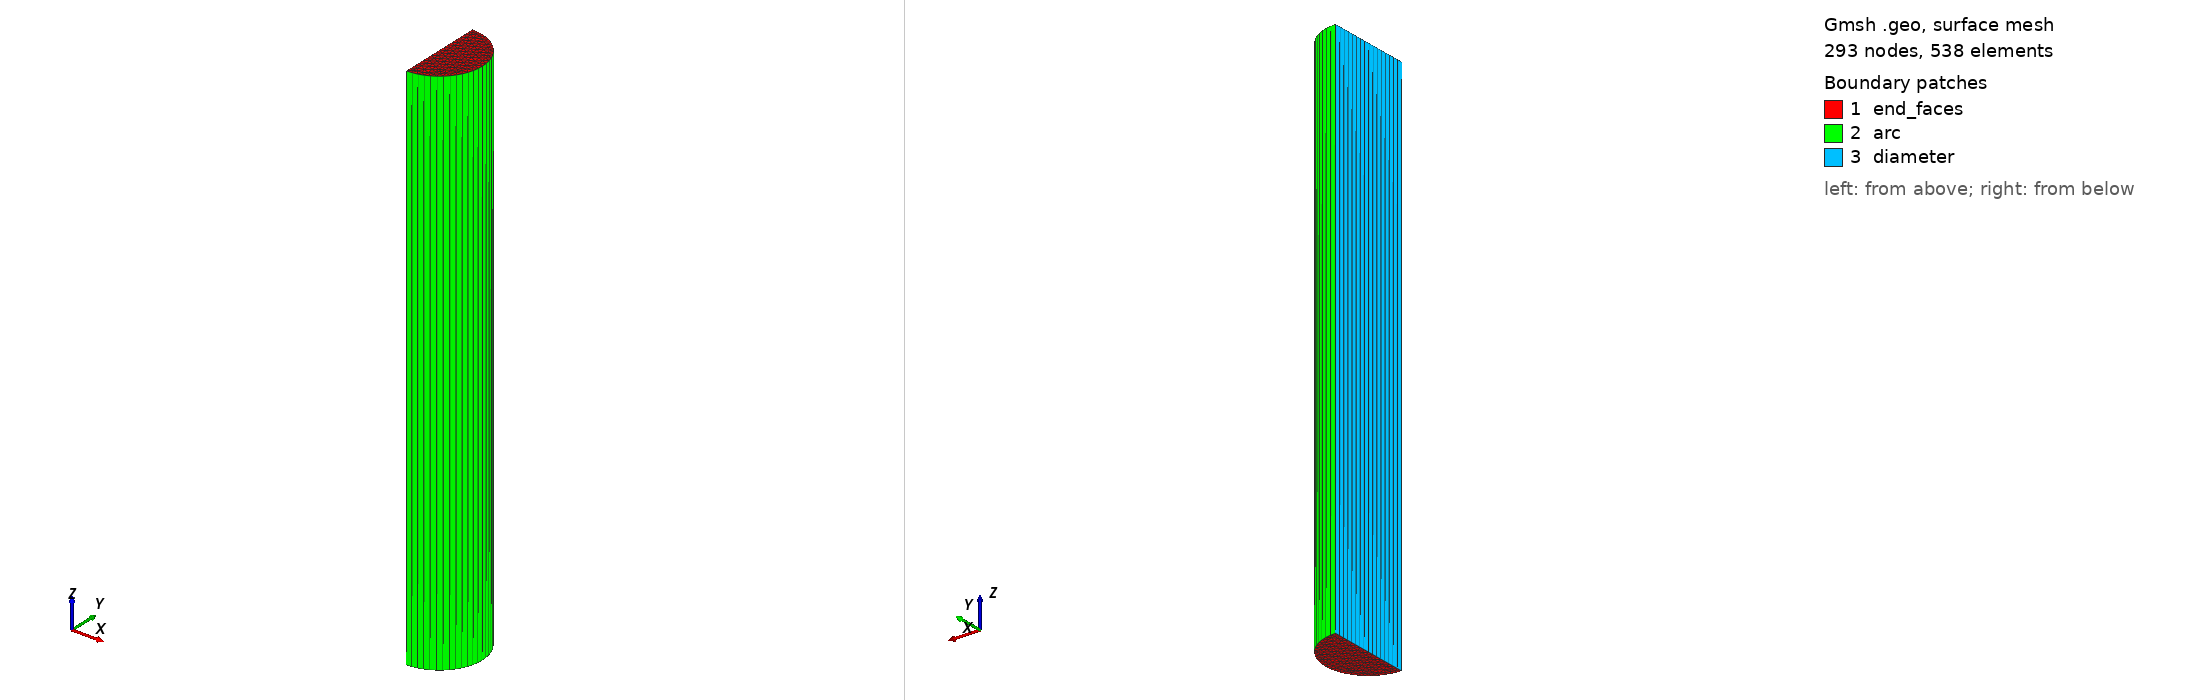

Gmsh geometry script, surface-meshed: 293 nodes, 538 surface elements. Boundary patches (legend numbers): 1 end_faces, 2 arc, 3 diameter. Left view from above one corner, right view from below the opposite corner. Legend entries are the model's physical surfaces. The drawing asked Gmsh for element sizes between 1% and 20% of the model's largest extent; the script's own settings can give other sizes.

=== wp.geo (drawn) ===
SetFactory("OpenCASCADE");

mm = 1.0e-3;

// Parameters
D = 16.0 * mm;
R = D/2;
thickness = 0.1; // 0.1 m extrusion in the z direction
lc = 1.0 * mm;

// Points
Point(1) = {0, -R, 0, lc};
Point(2) = {0, 0, 0, lc};
Point(3) = {0, R, 0, lc};
Point(4) = {R, 0, 0, lc};

// Right semicircle
Circle(1) = {1, 2, 4};
Circle(2) = {4, 2, 3};

// Diameter
Line(3) = {3, 1};

// Surface
Curve Loop(1) = {1, 2, 3};
Plane Surface(1) = {1};

// Extrude the workpiece to a 0.1 m-deep solid.
workpiece[] = Extrude {0, 0, thickness} {
  Surface{1};
  Layers{1};
  Recombine;
};

Physical Surface("arc") = {workpiece[2], workpiece[3]};
Physical Surface("diameter") = {workpiece[4]};
Physical Surface("end_faces") = {1, workpiece[0]};
Physical Volume("workpiece") = {workpiece[1]};
